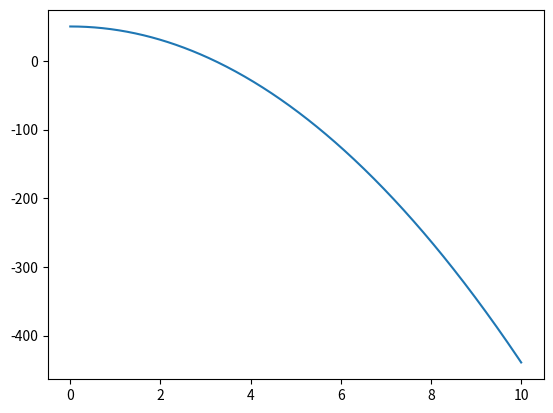

The script that saved this image:
# Kalman filter applied to a 1 dim system of a ball dropped from a building

# x = x_0 + vt + at^2 /2
# v = v_0 + at
# a = g

# p = 1 estimate uncertainty
# r = 0.1 measurement uncertainty
# q = 0 process noise

# obs z, obs uncertainty r

# calculate K = p/(p+r)
# estimate state 
# update p = (1-K)*p

# estimate state = x + K(z-x)

# predict state 

import numpy as np
import matplotlib as mpl
import matplotlib.pyplot as plt

t_range = np.linspace(0,10,500)
g = -9.8 # m/s^2
x_0 = 50 # m
v_0 = 0 # m/s

x = [x_0, v_0]
t_last = 0
pos = []
for t in t_range:
    t_delta = t-t_last
    t_last = t
    x[0] += x[1]*t_delta
    x[1] += g*t_delta
    pos.append(x[0])

fig, ax = plt.subplots()
ax.plot(t_range, pos)
plt.show()